Labelled photos from "processed", an image-classification folder in trongvu2003/Pneumonia_Detection. The possible labels are: normal, pneumonia.

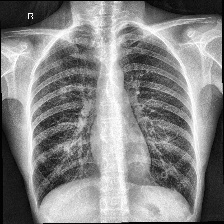
Label: normal

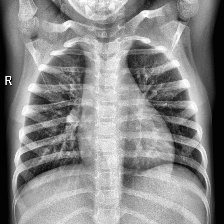
Label: normal

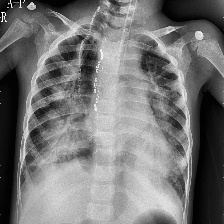
Label: pneumonia

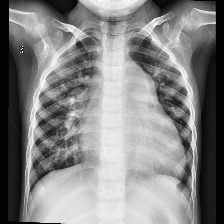
Label: pneumonia

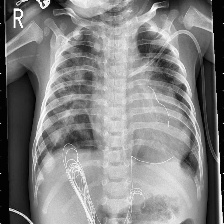
Label: pneumonia

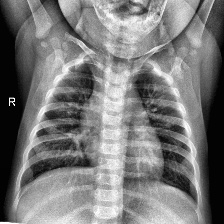
Label: normal
